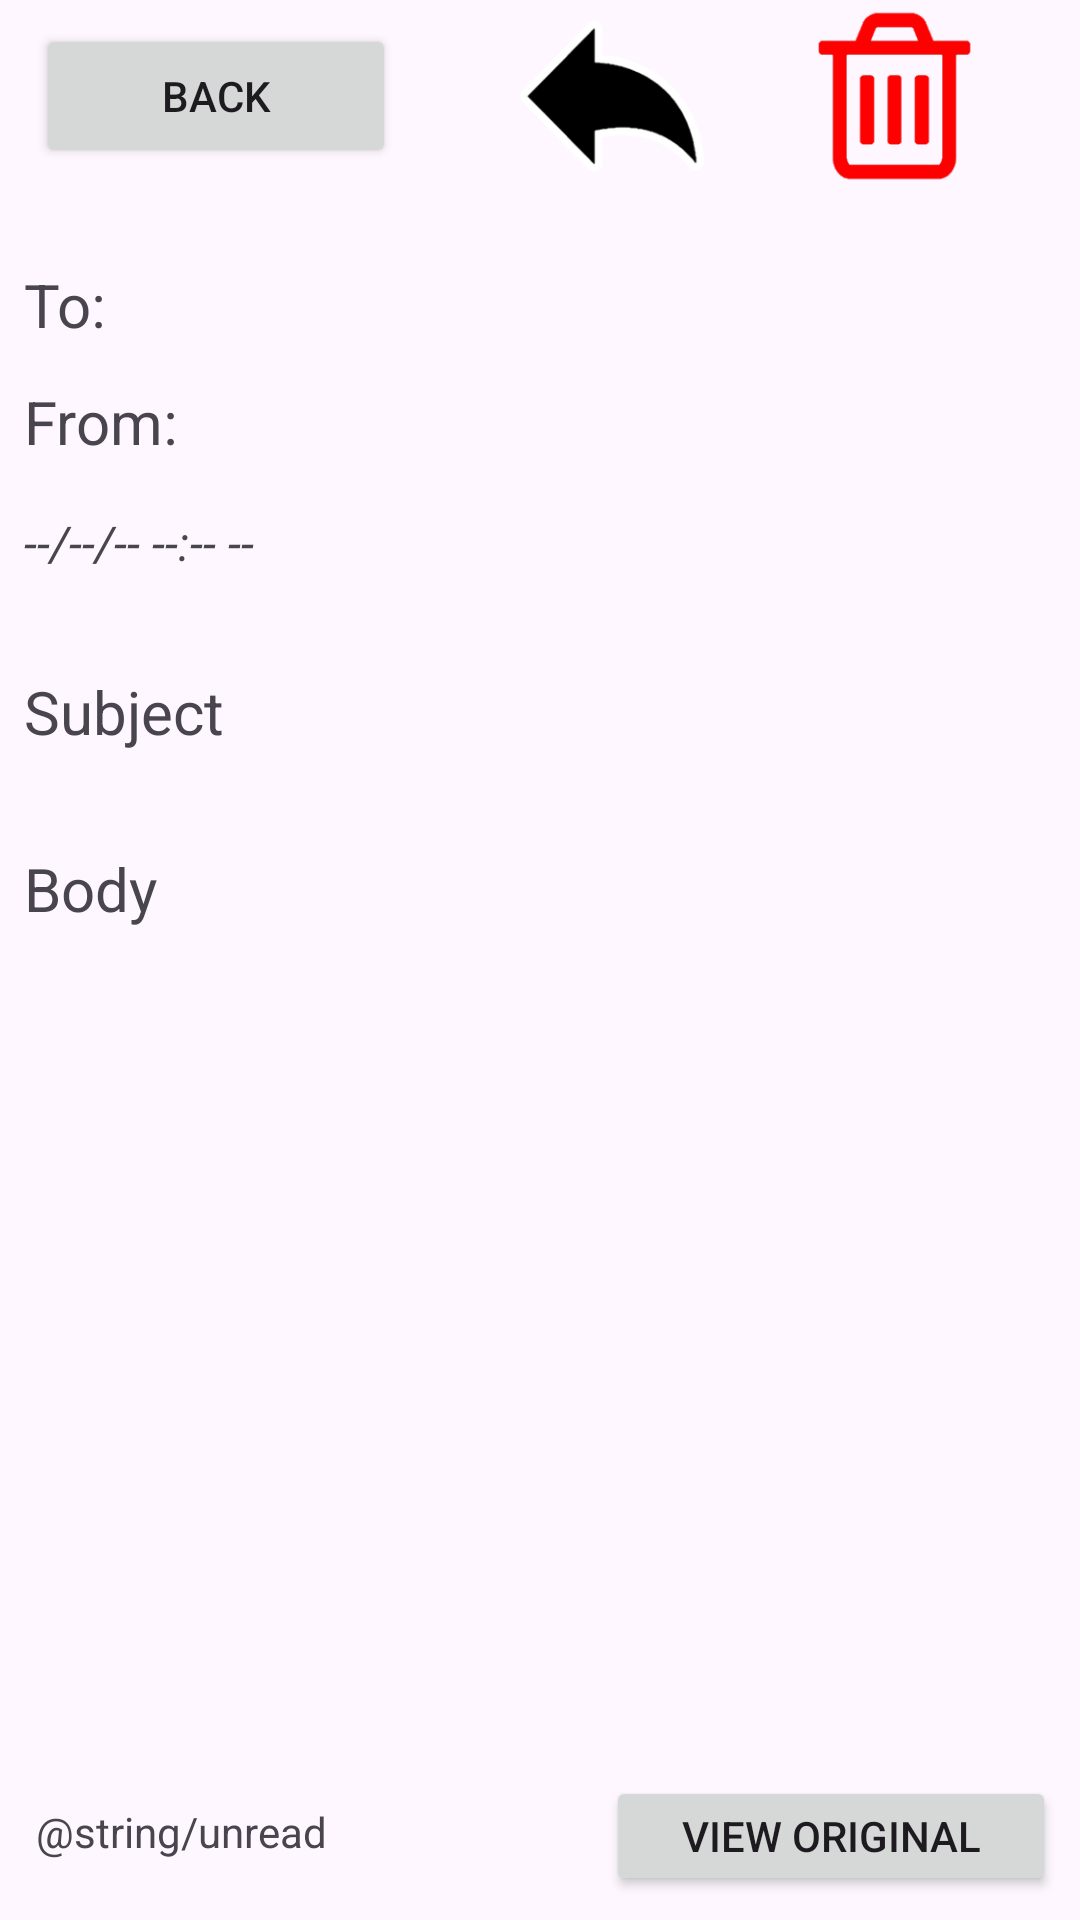

Reconstruct the res/layout file that produces this screen, plus the resources it refers to.
<!-- AndroidManifest.xml: application theme Theme.Emessageme -->
<!-- res/layout/fragment_message.xml -->
<?xml version="1.0" encoding="utf-8"?>
<androidx.constraintlayout.widget.ConstraintLayout xmlns:android="http://schemas.android.com/apk/res/android"
    xmlns:app="http://schemas.android.com/apk/res-auto"
    xmlns:tools="http://schemas.android.com/tools"
    android:id="@+id/frameLayout5"
    android:layout_width="match_parent"
    android:layout_height="match_parent"
    tools:context=".MessageFragment" >

    <TextView
        android:id="@+id/textViewDatetime"
        android:layout_width="0dp"
        android:layout_height="wrap_content"
        android:layout_marginStart="8dp"
        android:layout_marginTop="16dp"
        android:layout_marginEnd="8dp"
        android:text="--/--/-- --:-- --"
        android:textSize="16sp"
        android:textStyle="italic"
        app:layout_constraintEnd_toEndOf="parent"
        app:layout_constraintHorizontal_bias="0.0"
        app:layout_constraintStart_toStartOf="parent"
        app:layout_constraintTop_toBottomOf="@+id/textViewFrom" />

    <TextView
        android:id="@+id/textViewSubject"
        android:layout_width="0dp"
        android:layout_height="wrap_content"
        android:layout_marginStart="8dp"
        android:layout_marginTop="32dp"
        android:layout_marginEnd="8dp"
        android:text="Subject"
        android:textSize="20sp"
        app:layout_constraintEnd_toEndOf="parent"
        app:layout_constraintHorizontal_bias="0.0"
        app:layout_constraintStart_toStartOf="parent"
        app:layout_constraintTop_toBottomOf="@+id/textViewDatetime" />

    <TextView
        android:id="@+id/textViewBody"
        android:layout_width="0dp"
        android:layout_height="0dp"
        android:layout_marginStart="8dp"
        android:layout_marginTop="32dp"
        android:layout_marginEnd="8dp"
        android:layout_marginBottom="32dp"
        android:scrollbars="vertical"
        android:text="Body"
        android:textSize="20sp"
        app:layout_constraintBottom_toTopOf="@+id/textViewRead"
        app:layout_constraintEnd_toEndOf="parent"
        app:layout_constraintHorizontal_bias="0.0"
        app:layout_constraintStart_toStartOf="parent"
        app:layout_constraintTop_toBottomOf="@+id/textViewSubject" />

    <TextView
        android:id="@+id/textViewFrom"
        android:layout_width="0dp"
        android:layout_height="wrap_content"
        android:layout_marginStart="8dp"
        android:layout_marginTop="12dp"
        android:layout_marginEnd="8dp"
        android:text="From: "
        android:textSize="20sp"
        app:layout_constraintEnd_toEndOf="parent"
        app:layout_constraintHorizontal_bias="0.0"
        app:layout_constraintStart_toStartOf="parent"
        app:layout_constraintTop_toBottomOf="@+id/textViewTo" />

    <ImageView
        android:id="@+id/imageTrash"
        android:layout_width="64dp"
        android:layout_height="64dp"
        android:layout_marginEnd="30dp"
        android:src="@drawable/trash"
        app:layout_constraintEnd_toEndOf="parent"
        tools:layout_editor_absoluteY="4dp" />

    <ImageView
        android:id="@+id/imageReply"
        android:layout_width="64dp"
        android:layout_height="64dp"
        android:layout_marginEnd="30dp"
        android:src="@drawable/reply"
        app:layout_constraintEnd_toStartOf="@+id/imageTrash"
        tools:layout_editor_absoluteY="4dp" />

    <TextView
        android:id="@+id/textViewTo"
        android:layout_width="0dp"
        android:layout_height="wrap_content"
        android:layout_marginStart="8dp"
        android:layout_marginTop="24dp"
        android:layout_marginEnd="8dp"
        android:text="To: "
        android:textSize="20sp"
        app:layout_constraintEnd_toEndOf="parent"
        app:layout_constraintStart_toStartOf="parent"
        app:layout_constraintTop_toBottomOf="@+id/imageReply" />

    <TextView
        android:id="@+id/textViewRead"
        android:layout_width="0dp"
        android:layout_height="wrap_content"
        android:layout_marginStart="12dp"
        android:layout_marginBottom="20dp"
        android:text="@string/unread"
        app:layout_constraintBottom_toBottomOf="parent"
        app:layout_constraintEnd_toStartOf="@+id/buttonOriginal"
        app:layout_constraintStart_toStartOf="parent" />

    <Button
        android:id="@+id/buttonBack"
        android:layout_width="120dp"
        android:layout_height="0dp"
        android:layout_marginStart="12dp"
        android:layout_marginTop="8dp"
        android:layout_marginBottom="8dp"
        android:text="Back"
        app:layout_constraintBottom_toBottomOf="@+id/imageReply"
        app:layout_constraintStart_toStartOf="parent"
        app:layout_constraintTop_toTopOf="parent" />

    <androidx.constraintlayout.widget.Guideline
        android:id="@+id/guideline"
        android:layout_width="wrap_content"
        android:layout_height="wrap_content"
        android:orientation="horizontal"
        app:layout_constraintGuide_begin="214dp" />

    <Button
        android:id="@+id/buttonOriginal"
        android:layout_width="150dp"
        android:layout_height="40dp"
        android:layout_marginEnd="8dp"
        android:layout_marginBottom="8dp"
        android:text="View Original"
        app:layout_constraintBottom_toBottomOf="parent"
        app:layout_constraintEnd_toEndOf="parent" />
</androidx.constraintlayout.widget.ConstraintLayout>
<!-- resources referenced by this layout -->
<resources>
  <!-- drawable reply: png bitmap (drawable, 7075 bytes) -->
  <!-- drawable trash: png bitmap (drawable, 3072 bytes) -->
  <style name="Theme.Emessageme" parent="Base.Theme.Emessageme" />
  <style name="Base.Theme.Emessageme" parent="Theme.Material3.DayNight.NoActionBar">
          
          
      </style>
</resources>
